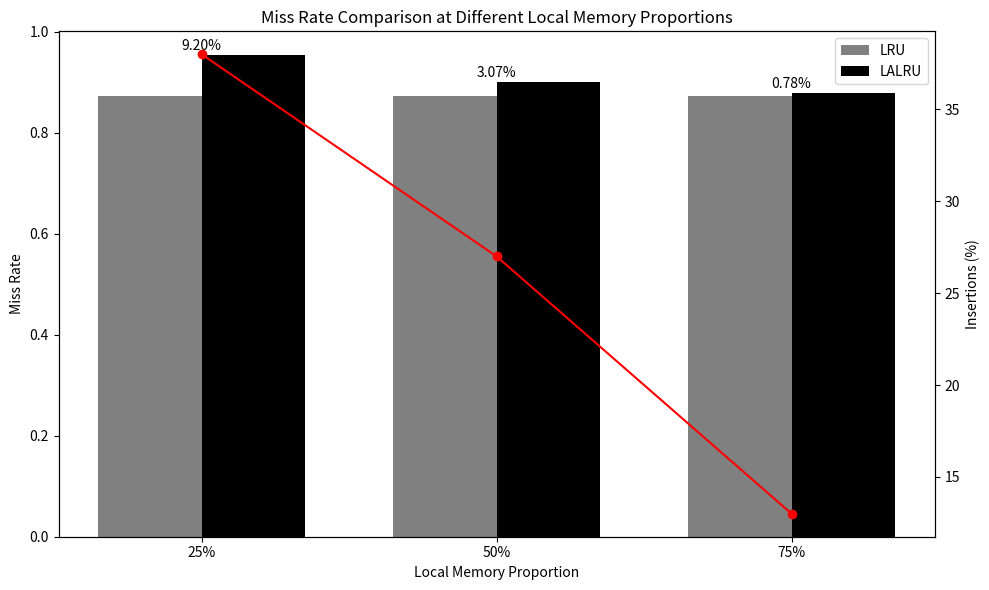

Here is the Python script that generated this plot:
import matplotlib.pyplot as plt
import numpy as np

# Data
data25 = {
    'Policy': ['LRU', 'LILRU'],
    'IPC': [0.13518, 0.14787],
    'Average Miss Latency': [126687.502983, 114747.046423],
    'Miss Rate': [0.87323, 0.95361],
    'Insertions': 38
}

data50 = {
    'Policy': ['LRU', 'LALRU'],
    'IPC': [0.14706, 0.15576],
    'Average Miss Latency': [120000, 113241],
    'Miss Rate': [0.87323, 0.90],
    'Insertions': 27
}

data75 = {
    'Policy': ['LRU', 'LALRU'],
    'IPC': [0.15873, 0.16234],
    'Average Miss Latency': [110000, 107540],
    'Miss Rate': [0.87323, 0.88],
    'Insertions': 13
}

# Extract data for plotting
labels = ['25%', '50%', '75%']
lru_miss_rates = [data25['Miss Rate'][0], data50['Miss Rate'][0], data75['Miss Rate'][0]]
lalru_miss_rates = [data25['Miss Rate'][1], data50['Miss Rate'][1], data75['Miss Rate'][1]]
percentage_increase = [((lalru - lru) / lru) * 100 for lru, lalru in zip(lru_miss_rates, lalru_miss_rates)]

insertions = [data25['Insertions'], data50['Insertions'], data75['Insertions']]

x = np.arange(len(labels))  # the label locations
width = 0.35  # the width of the bars

fig, ax1 = plt.subplots(figsize=(10, 6))

rects1 = ax1.bar(x - width/2, lru_miss_rates, width, label='LRU', color='gray')
rects2 = ax1.bar(x + width/2, lalru_miss_rates, width, label='LALRU', color='black')

# Add some text for labels, title and custom x-axis tick labels, etc.
ax1.set_xlabel('Local Memory Proportion')
ax1.set_ylabel('Miss Rate')
ax1.set_title('Miss Rate Comparison at Different Local Memory Proportions')
ax1.set_xticks(x)
ax1.set_xticklabels(labels)
ax1.legend()

# Add percentage increase as text on the bars
for i in range(len(labels)):
    ax1.text(x[i], max(lru_miss_rates[i], lalru_miss_rates[i]) + 0.01, f'{percentage_increase[i]:.2f}%', ha='center')

# Add a second y-axis for insertions
ax2 = ax1.twinx()
ax2.set_ylabel('Insertions (%)')
ax2.plot(x, insertions, color='red', marker='o', label='Insertions')

fig.tight_layout()

output_file = 'missrate.png'  
plt.savefig(output_file)  
print(f"图表已保存到 {output_file}")  